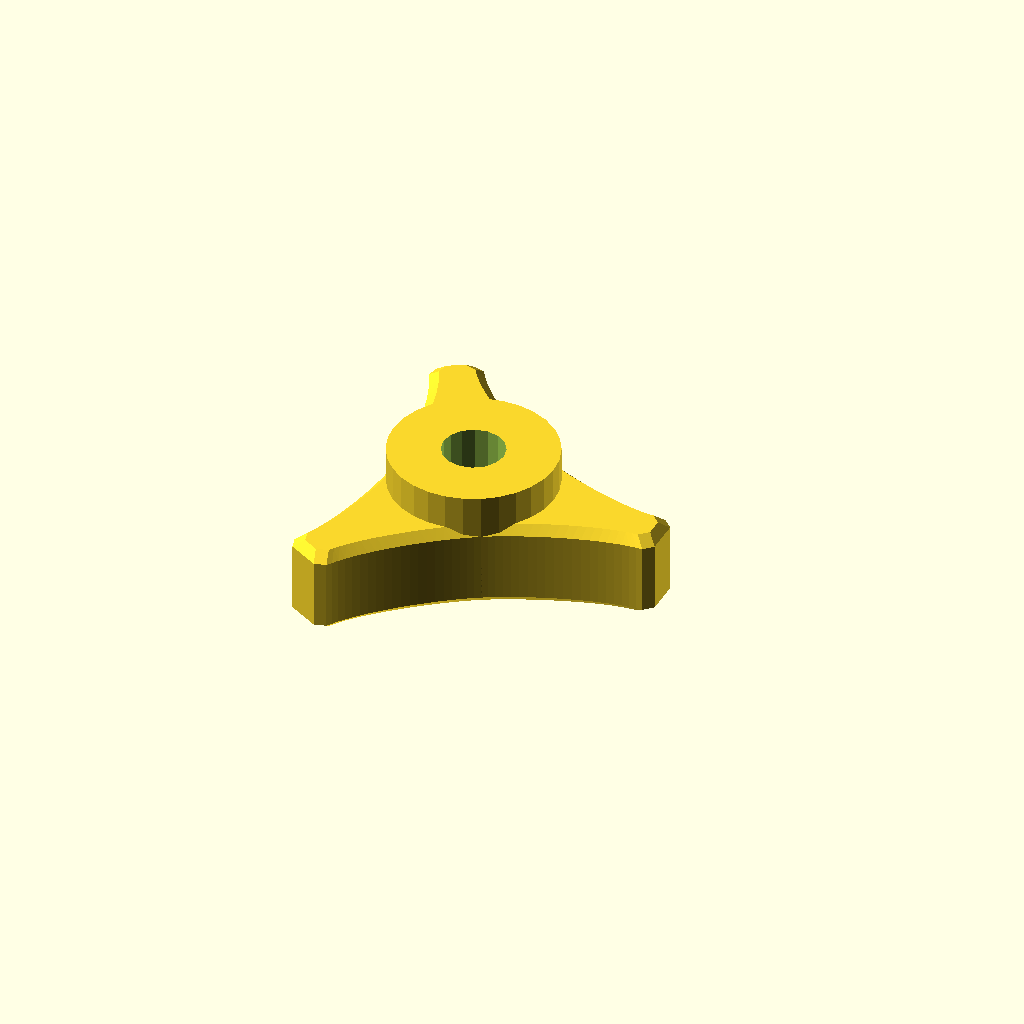
Cell 1: rendered with the file's own defaults.
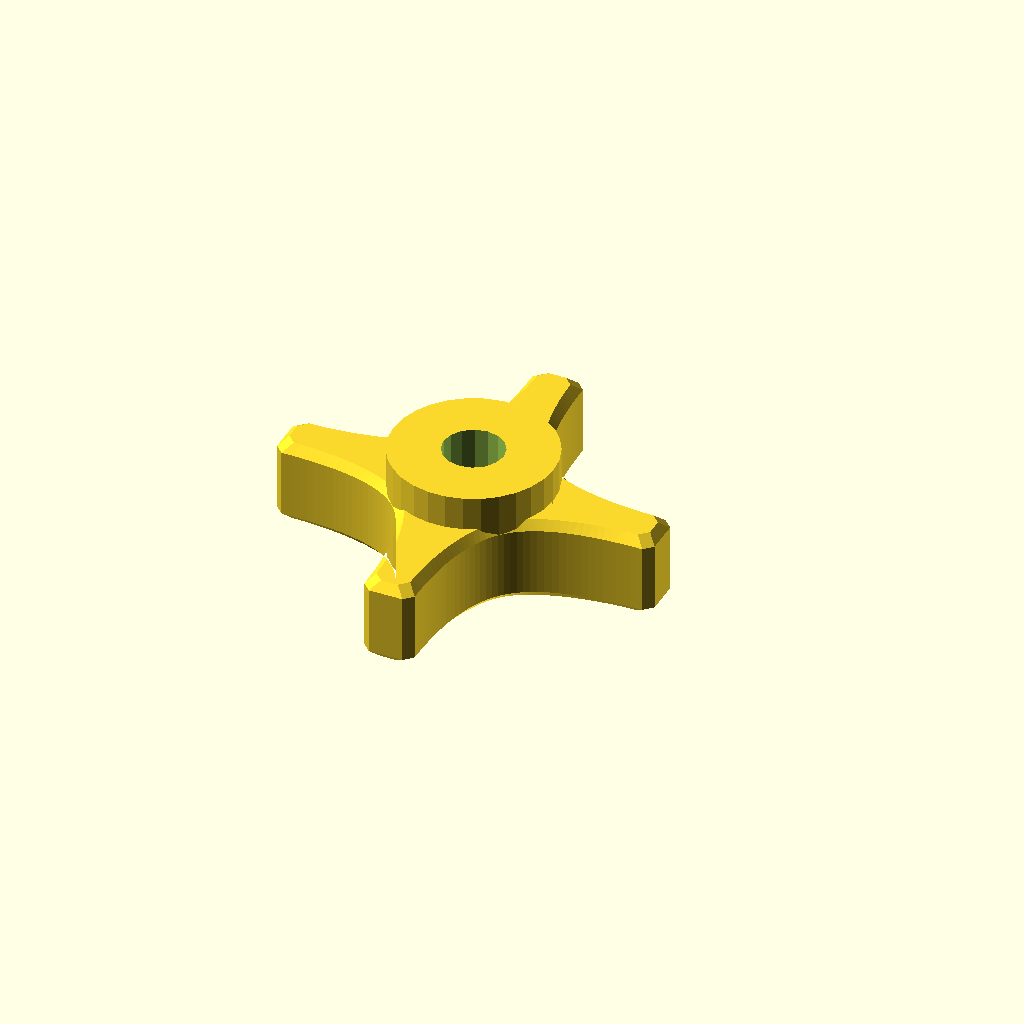
Cell 2: the same model with wings = 4.
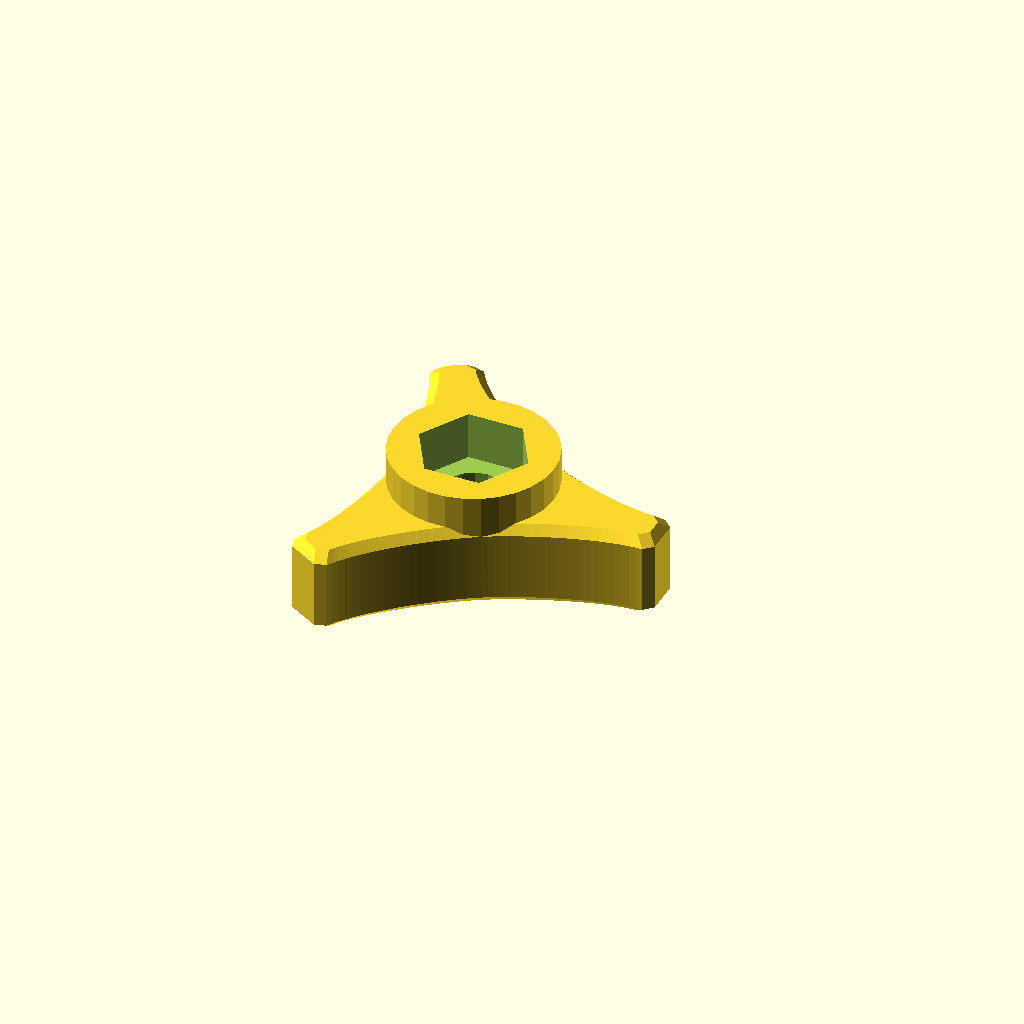
Cell 3: the same model with nutAtInside = 1.
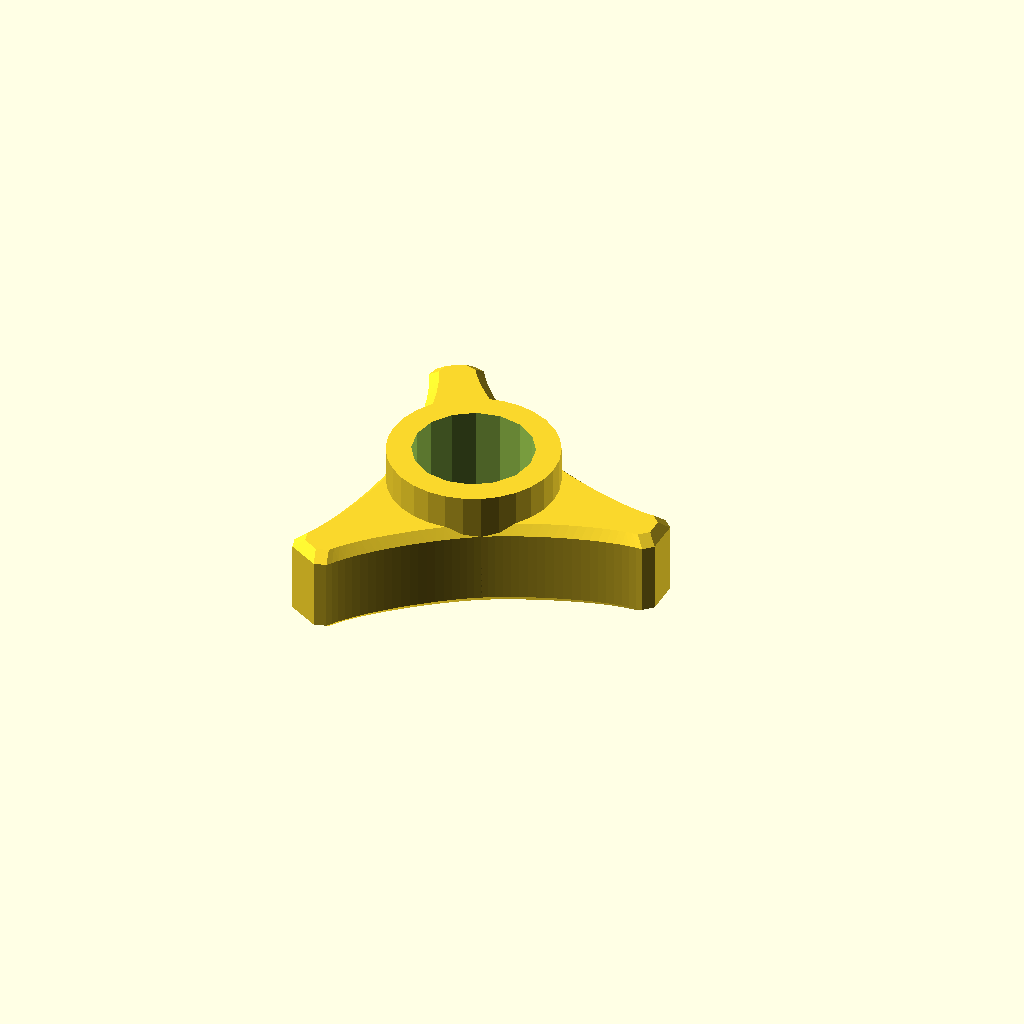
Cell 4: screwDiameter = 12.7 (everything else at default).
All cells are drawn from one camera (rotation 55°, 0°, 25°, orthographic, colour scheme Cornfield), so only the parameter changes between them.
The OpenSCAD source (wingnut.scad):
use <Bezier.scad>;
use <tubemesh.scad>;

//<params>
screwDiameter = 6.35;
nutAcrossFlats = 11.1125;
nutThickness = 5.55625;
nutTolerance = 0.1;
screwTolerance = 0.4;
minWallVertical = 2.5;
minWallHorizontal = 3;
outerDiameter = 45;
neckLength = 4;
wingTipSize = 6;
wingThickness = 10;
wings = 3; // [3:3, 4:4, 5:5, 6:6, 7:7, 8:8]
captive = 0; // [0:No, 1:Yes]
throughHole = 1; // [0:No, 1:Yes]
nutAtInside = 0; // [0:No, 1:Yes]
bezierTensionInside = 0.5;
bezierTensionFromOutside = 0.5;
chamfer = 1;
//</params>

module dummy() {
}

nudge = 0.01;
R = outerDiameter / 2;
nutDiameter = nutAcrossFlats / cos(180/6) + 2 * nutTolerance;
r = nutDiameter/2 + minWallHorizontal;
w = wingTipSize;
angle = 360/wings;

function trimVector(path,n) =
    n <= 0 ? [] :
    [for(i=[0:n-1]) path[i]];
     
// trim a path to only wind once around origin    
function trimPath360(path,pos=0,crossedXAxis=false) 
    = pos >= len(path) || 
      (crossedXAxis && atan2(path[pos][1],path[pos][0]) >= 0) ? trimVector(path,pos) :
      trimPath360(path,pos=pos+1,crossedXAxis=crossedXAxis || atan2(path[pos][1],path[pos][0]) < 0);
           
function getPath(r,R,w) = trimPath360(Bezier(
    [ [ R,0 ], SHARP(), SHARP(), [R, w/2-chamfer],
      SHARP(), SHARP(), [R-chamfer, w/2],
      POLAR(r*bezierTensionFromOutside,180), POLAR(r*bezierTensionInside,angle/2-90), r*[cos(angle/2),sin(angle/2)],
     REPEAT_MIRRORED([cos(90+angle/2),sin(90+angle/2)]),
     REPEAT_MIRRORED([cos(90+angle),sin(90+angle)]),
     REPEAT_MIRRORED([cos(90+2*angle),sin(90+2*angle)]),
     REPEAT_MIRRORED([cos(90+4*angle),sin(90+4*angle)]),
     ]));
    
path = getPath(r,R,w);    

module solid() {
    tubeMesh(
        [
         sectionZ(getPath(r-chamfer,R-chamfer,w-chamfer*2),0),
         sectionZ(getPath(r,R,w),chamfer),
         sectionZ(getPath(r,R,w),wingThickness-chamfer),
         sectionZ(getPath(r-chamfer,R-chamfer,w-chamfer*2),wingThickness)]);
    if (neckLength>0) translate([0,0,chamfer])
    cylinder(r=r, h=neckLength+wingThickness-chamfer);
}

nt = nutThickness+.1;
z0 = nutAtInside ? (neckLength+wingThickness-(captive?minWallVertical:-nudge)-nt) :
    (captive?minWallVertical:-nudge);

difference() {
    solid();
    translate([0,0,z0])
    cylinder(d=nutDiameter,h=nt,$fn=6);
    translate([0,0,throughHole?-nudge:minWallVertical]) cylinder(d=screwDiameter+2*screwTolerance,h=neckLength+wingThickness+2*nudge,$fn=16);

echo("Nut ends at ", z0+nt);

}
Parameter table extracted from the source (name, type, default, range or options):
screwDiameter: number, default 6.35
nutAcrossFlats: number, default 11.1125
nutThickness: number, default 5.55625
nutTolerance: number, default 0.1
screwTolerance: number, default 0.4
minWallVertical: number, default 2.5
minWallHorizontal: number, default 3
outerDiameter: number, default 45
neckLength: number, default 4
wingTipSize: number, default 6
wingThickness: number, default 10
wings: number, default 3, options 3, 4, 5, 6, 7, 8
captive: number, default 0, options 0, 1
throughHole: number, default 1, options 0, 1
nutAtInside: number, default 0, options 0, 1
bezierTensionInside: number, default 0.5
bezierTensionFromOutside: number, default 0.5
chamfer: number, default 1
